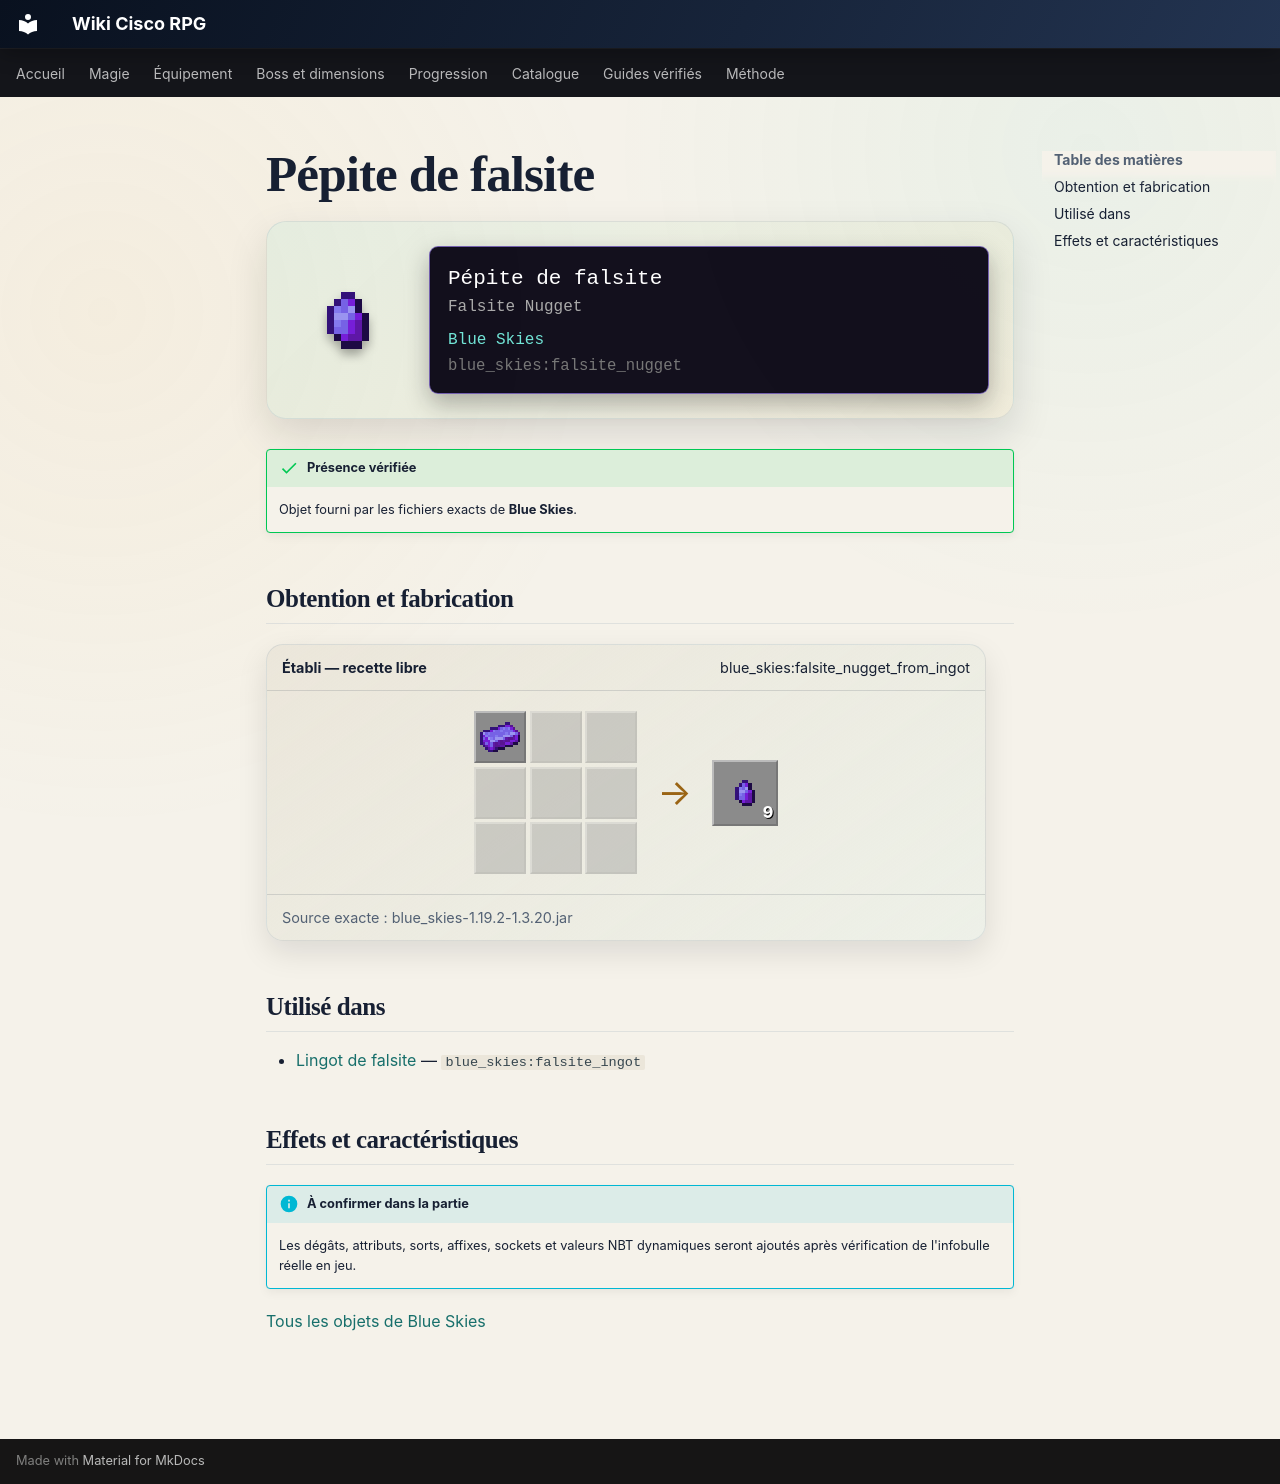

repository: Kloups-Dev/wiki-cisco-rpg · page: catalogue/objets/blue_skies/falsite_nugget/index.html · generator: mkdocs

# Pépite de falsite

<div class="mc-item-showcase">
<img class="mc-item-icon" src="../../../../assets/generated/items/blue_skies/falsite_nugget.png" alt="Pépite de falsite">
<div class="mc-tooltip-card">
<div class="mc-tooltip-card__name">Pépite de falsite</div>
<div class="mc-tooltip-card__alias">Falsite Nugget</div>
<div class="mc-tooltip-card__mod">Blue Skies</div>
<div class="mc-tooltip-card__id">blue_skies:falsite_nugget</div>
</div>
</div>

!!! success "Présence vérifiée"
    Objet fourni par les fichiers exacts de **Blue Skies**.

## Obtention et fabrication

<div class="jei-recipe"><div class="jei-recipe__head"><strong>Établi — recette libre</strong><span>blue_skies:falsite_nugget_from_ingot</span></div><div class="jei-recipe__body"><div class="jei-grid"><a class="jei-slot" href="../../../../catalogue/objets/blue_skies/falsite_ingot/" title="Lingot de falsite (blue_skies:falsite_ingot)"><img src="../../../../assets/generated/items/blue_skies/falsite_ingot.png" alt="" loading="lazy"></a><span class="jei-slot jei-slot--empty"></span><span class="jei-slot jei-slot--empty"></span><span class="jei-slot jei-slot--empty"></span><span class="jei-slot jei-slot--empty"></span><span class="jei-slot jei-slot--empty"></span><span class="jei-slot jei-slot--empty"></span><span class="jei-slot jei-slot--empty"></span><span class="jei-slot jei-slot--empty"></span></div><span class="jei-arrow">→</span><span class="jei-slot jei-slot--result"><img src="../../../../assets/generated/items/blue_skies/falsite_nugget.png" alt=""><span class="jei-count">9</span></span></div><div class="jei-recipe__source">Source exacte : blue_skies-1.19.2-1.3.20.jar</div></div>

## Utilisé dans

- [Lingot de falsite](../../../catalogue/objets/blue_skies/falsite_ingot.md) — <code>blue_skies:falsite_ingot</code>

## Effets et caractéristiques

!!! info "À confirmer dans la partie"
    Les dégâts, attributs, sorts, affixes, sockets et valeurs NBT dynamiques seront ajoutés après vérification de l'infobulle réelle en jeu.

[Tous les objets de Blue Skies](../../../contenu/blue-skies.md)
